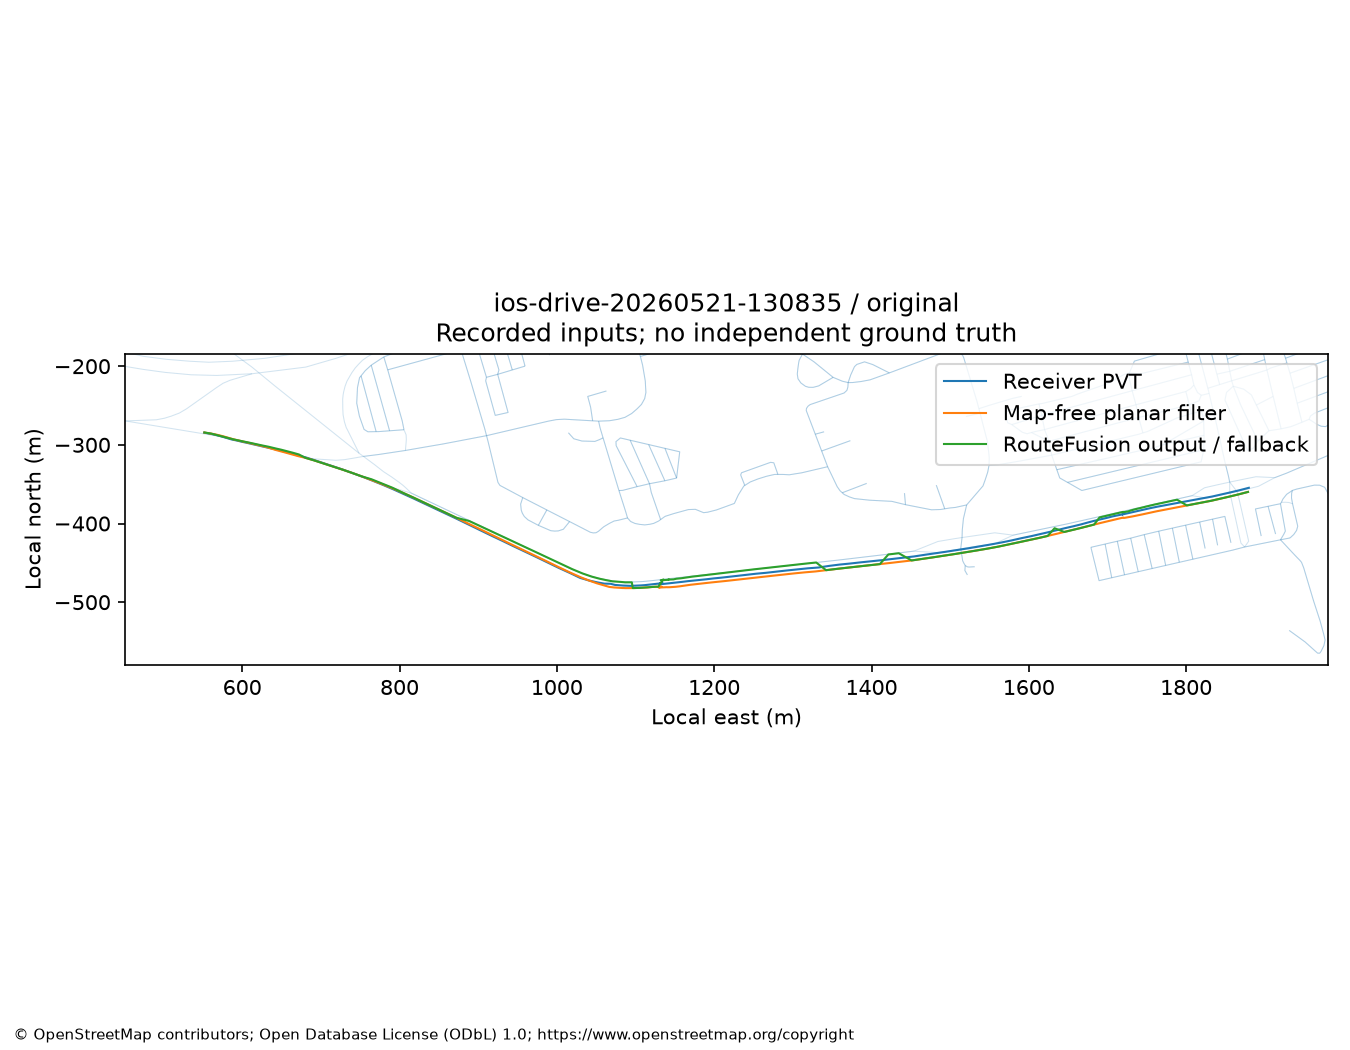

Source data for this figure (header and first rows):
t_s, raw_e, raw_n, baseline_e, baseline_n, output_e, output_n, speed_mps, status, edge, top_conditional_weight, branches, pruned_mass, map_correction_m, raw_baseline_distance_m, raw_output_distance_m, withheld_gnss, missing_map_injected, position_cov_ee, position_cov_en, position_cov_nn
63.57, 551.6, -284.5, 552, -284.3, 552, -284.3, 8.705, AMBIGUOUS, , 1.0, 1, 0.0, 0.0, 0.499, 0.499, False, False, 8.921, -0.001193, 8.916
64.57, 559.8, -286, 560.8, -285.7, 560.8, -285.7, 8.479, AMBIGUOUS, , 1.0, 1, 0.0, 0.0, 0.9711, 0.9711, False, False, 9.555, -0.006237, 9.536
65.57, 567, -287.6, 568.5, -287.3, 568.5, -287.7, 7.696, LATCHED, osm:1275322589:21098727:385029036:f, 1.0, 1, 0.0, 0.3979, 1.555, 1.472, False, False, 10.44, -0.4167, 8.214
66.57, 573.8, -289.4, 575.7, -289.1, 575.6, -289.4, 7.237, LATCHED, osm:1275322589:21098727:385029036:f, 1.0, 1, 0.0, 0.3775, 1.849, 1.767, False, False, 11.64, -0.541, 8.966
67.57, 580.1, -291.2, 582, -291, 582, -291.2, 6.857, LATCHED, osm:1275322589:21098727:385029036:f, 1.0, 1, 0.0, 0.2883, 1.958, 1.901, False, False, 13.05, -0.6873, 9.765
68.57, 586.8, -293.2, 588.8, -292.9, 588.8, -293.1, 7.033, LATCHED, osm:1275322589:21098727:385029036:f, 1.0, 1, 0.0, 0.1171, 2.059, 2.041, False, False, 14.65, -0.8539, 10.55
69.57, 593.6, -294.6, 595.8, -294.6, 595.8, -294.5, 7.008, LATCHED, osm:1275322589:21098727:385029036:f, 1.0, 1, 0.0, 0.06279, 2.201, 2.241, False, False, 16.38, -1.096, 11.35
70.57, 599.9, -296.2, 602.4, -296.1, 602.5, -295.9, 6.738, LATCHED, osm:1275322589:21098727:385029036:f, 1.0, 1, 0.0, 0.2365, 2.51, 2.603, False, False, 18.24, -1.384, 12.11
71.57, 606.1, -297.5, 608.9, -297.6, 609, -297.2, 6.409, LATCHED, osm:1275322589:21098727:385029036:f, 1.0, 1, 0.0, 0.4021, 2.871, 2.995, False, False, 20.23, -1.718, 12.8
72.57, 611.4, -298.7, 614.8, -299, 614.9, -298.5, 5.79, LATCHED, osm:1275322589:21098727:385029036:f, 1.0, 1, 0.0, 0.4515, 3.367, 3.49, False, False, 22.36, -1.931, 14.09
73.57, 616.1, -299.8, 619.8, -300.2, 620, -299.5, 5.059, LATCHED, osm:1275322589:21098727:385029036:f, 1.0, 1, 0.0, 0.6709, 3.719, 3.882, False, False, 24.54, -2.418, 14.31
74.57, 620.1, -300.7, 624.1, -301.2, 624.3, -300.5, 4.411, LATCHED, osm:1275322589:21098727:385029036:f, 1.0, 1, 0.0, 0.7124, 4.079, 4.233, False, False, 26.87, -2.687, 15.51
75.57, 623.6, -301.5, 627.8, -302.1, 628.1, -301.2, 3.781, LATCHED, osm:1275322589:21098727:385029036:f, 1.0, 1, 0.0, 0.8875, 4.283, 4.485, False, False, 29.14, -3.39, 15.36
76.57, 626.4, -302.2, 630.5, -302.7, 630.7, -301.8, 3.222, LATCHED, osm:1275322589:21098727:385029036:f, 1.0, 1, 0.0, 0.9211, 4.114, 4.329, False, False, 31.61, -3.696, 16.43
77.57, 629.9, -303, 633.3, -303.5, 633.6, -302.4, 3.587, LATCHED, osm:1275322589:21098727:385029036:f, 1.0, 1, 0.0, 1.15, 3.505, 3.804, False, False, 34, -4.425, 16.12
78.57, 634.7, -304, 637.2, -304.8, 637.6, -303.4, 4.553, LATCHED, osm:1275322589:21098727:385029036:f, 1.0, 1, 0.0, 1.428, 2.657, 2.985, False, False, 36.59, -4.723, 17.33
79.57, 640.7, -305.4, 642.4, -306.4, 642.9, -304.7, 5.714, LATCHED, osm:1275322589:21098727:385029036:f, 1.0, 1, 0.0, 1.829, 1.998, 2.322, False, False, 39.05, -5.551, 16.92
80.57, 647.5, -306.9, 648.6, -308, 649.2, -306.1, 6.582, LATCHED, osm:1275322589:21098727:385029036:f, 1.0, 1, 0.0, 2.059, 1.554, 1.887, False, False, 41.18, -6.67, 17.05
81.57, 654.7, -308.9, 655.4, -309.9, 656.1, -307.8, 7.254, LATCHED, osm:1275322589:21098727:385029036:f, 1.0, 1, 0.0, 2.224, 1.285, 1.782, False, False, 43.43, -7.674, 17.29
82.57, 663, -311.1, 663.3, -312.1, 664, -309.9, 8.165, LATCHED, osm:1275322589:21098727:385029036:f, 0.9993, 3, 0.0, 2.284, 1.036, 1.574, False, False, 45.73, -8.624, 17.56
83.57, 671.2, -313.6, 671.4, -314.4, 672, -312.2, 8.554, LATCHED, osm:1275322589:21098727:385029036:f, 0.9719, 5, 0.0, 2.304, 0.8079, 1.635, False, False, 47.18, -9.631, 17.94
84.57, 680.8, -315.9, 680.3, -316.5, 680.3, -316.5, 9.499, AMBIGUOUS, , 0.709, 7, 4.440892098500626e-16, 0.0, 0.7329, 0.7329, False, False, 53.69, -2.566, 41.87
85.57, 691.8, -319.4, 690.7, -319.6, 690.7, -319.6, 11.01, AMBIGUOUS, , 0.4324, 7, 0.0008595, 0.0, 1.067, 1.067, False, False, 56.38, -2.989, 42.68
86.57, 704, -323.5, 702.9, -323.5, 702.9, -323.5, 12.27, AMBIGUOUS, , 0.5389, 7, 0.03313, 0.0, 1.126, 1.126, False, False, 59.12, -3.208, 44.34
87.57, 715.9, -327.5, 715, -327.5, 715, -327.5, 12.45, AMBIGUOUS, , 0.6582, 7, 0.0005079, 0.0, 0.9446, 0.9446, False, False, 61.84, -3.454, 46.01
88.57, 728.2, -331.5, 727.4, -331.4, 727.4, -331.4, 12.75, AMBIGUOUS, , 0.8705, 6, 1.2782219727114352e-11, 0.0, 0.8359, 0.8359, False, False, 64.55, -3.688, 47.79
89.57, 740.4, -336, 739.9, -335.7, 739.9, -335.7, 13.01, AMBIGUOUS, , 0.9907, 6, 0.0, 0.0, 0.6299, 0.6299, False, False, 67.26, -3.872, 49.71
90.57, 753, -340.6, 752.4, -340.2, 752.4, -340.2, 13.25, AMBIGUOUS, , 0.9995, 10, 2.220446049250313e-16, 0.0, 0.6721, 0.6721, False, False, 69.96, -4.03, 51.7
91.57, 765.8, -345.6, 765.3, -345, 764.4, -343.7, 13.61, LATCHED, osm:58330523:385029036:21090813:f, 1, 7, 1.4432899320127035e-15, 1.632, 0.7082, 2.337, False, False, 55.98, -15.38, 20.33
92.57, 778.9, -350.9, 778.5, -350.2, 777.4, -349, 13.93, LATCHED, osm:58330523:385029036:21090813:f, 1, 4, 0.0, 1.589, 0.8558, 2.428, False, False, 58.14, -16.24, 20.64
93.57, 791.9, -356.4, 791.7, -355.5, 790.5, -354.3, 14.04, LATCHED, osm:58330523:385029036:21090813:f, 0.9999, 5, 0.0, 1.685, 0.9244, 2.485, False, False, 60.35, -16.64, 20.56
94.57, 804.7, -362.2, 804.7, -361.1, 804.7, -361.1, 14.01, AMBIGUOUS, , 0.949, 9, 6.828020545068814e-05, 0.0, 1.041, 1.041, False, False, 80.58, -4.409, 60.61
95.57, 817.5, -368.1, 817.6, -367, 817.6, -367, 14.14, AMBIGUOUS, , 0.4013, 9, 0.05574, 0.0, 1.081, 1.081, False, False, 83.18, -4.473, 62.94
96.57, 830.7, -374.3, 830.8, -373.1, 830.8, -373.1, 14.49, AMBIGUOUS, , 0.8087, 9, 0.1993, 0.0, 1.147, 1.147, False, False, 85.75, -4.526, 65.3
97.57, 844.2, -380.6, 844.3, -379.5, 844.3, -379.5, 14.79, AMBIGUOUS, , 0.9306, 9, 0.005573, 0.0, 1.053, 1.053, False, False, 88.29, -4.566, 67.68
98.57, 858.2, -387.1, 858.2, -386, 858.2, -386, 15.24, AMBIGUOUS, , 1.0, 3, 2.1009188833076564e-09, 0.0, 1.156, 1.156, False, False, 90.8, -4.61, 70.07
99.57, 872.4, -393.9, 872.3, -392.7, 872.3, -392.7, 15.62, AMBIGUOUS, , 1.0, 3, 0.0, 0.0, 1.174, 1.174, False, False, 93.28, -4.647, 72.44
100.6, 887.3, -401.1, 887, -399.9, 888.4, -396.7, 16.24, LATCHED, osm:1284518152:6836133504:21090813:r, 1.0, 3, 0.0, 3.406, 1.244, 4.503, False, False, 59.91, -20.72, 22.92
101.6, 902.5, -408.4, 902.5, -407.2, 903.9, -403.9, 16.69, LATCHED, osm:1284518152:6836133504:21090813:r, 1.0, 3, 0.0, 3.607, 1.199, 4.727, False, False, 61.56, -21.74, 23.69
102.6, 917.1, -415.6, 917.4, -414.5, 919, -411, 16.31, LATCHED, osm:1284518152:6836133504:21090813:r, 1.0, 3, 0.0, 3.862, 1.148, 4.997, False, False, 63.25, -22.76, 24.41
103.6, 931, -422.2, 931.6, -421.4, 933.4, -417.7, 15.66, LATCHED, osm:1284518152:6836133504:21090813:r, 1, 3, 0.0, 4.111, 0.983, 5.086, False, False, 64.97, -23.78, 25.07
104.6, 944.6, -428.7, 945.2, -428, 947.2, -424.1, 15.2, LATCHED, osm:1284518152:6836133504:21090813:r, 1.0, 3, 4.440892098500626e-16, 4.349, 0.9824, 5.311, False, False, 66.72, -24.79, 25.7
105.6, 958.4, -435.2, 958.9, -434.5, 960.9, -430.5, 15.28, LATCHED, osm:1284518152:6836133504:21090813:r, 1, 3, 0.0, 4.493, 0.8597, 5.342, False, False, 68.48, -25.78, 26.29
106.6, 972.7, -442, 973.1, -441.3, 975.1, -437.2, 15.72, LATCHED, osm:1284518152:6836133504:21090813:r, 1.0, 3, 0.0, 4.616, 0.825, 5.441, False, False, 70.25, -26.76, 26.87
107.6, 987.6, -449.3, 987.9, -448.4, 990, -444.2, 16.31, LATCHED, osm:1284518152:6836133504:21090813:r, 1.0, 3, 3.3306690738754696e-16, 4.728, 0.8927, 5.61, False, False, 72.01, -27.73, 27.44
108.6, 1003, -456.5, 1003, -455.8, 1005, -451.4, 16.47, LATCHED, osm:1284518152:6836133504:21090813:r, 1.0, 3, 0.0, 4.869, 0.8133, 5.682, False, False, 73.77, -28.7, 27.96
109.6, 1017, -462.9, 1017, -462.5, 1020, -458, 15.62, LATCHED, osm:1284518152:6836133504:21090813:r, 1.0, 3, 2.220446049250313e-16, 5.067, 0.6871, 5.703, False, False, 75.57, -28.92, 27.62
110.6, 1030, -469.2, 1030, -468.2, 1033, -463.5, 14.61, LATCHED, osm:1284518152:6836133504:21090813:r, 1.0, 3, 0.0, 5.415, 1.019, 6.429, False, False, 76.98, -28.52, 26.64
111.6, 1042, -472.6, 1042, -472.7, 1044, -467.5, 13.1, LATCHED, osm:1284518152:6836133504:21090813:r, 1.0, 3, 0.0, 5.94, 0.108, 5.832, False, False, 77.05, -26.7, 24.53
112.6, 1052, -474.9, 1051, -476.1, 1054, -470.2, 11.11, LATCHED, osm:1284518152:6836133504:21090813:r, 1, 3, 0.0, 6.669, 1.337, 5.333, False, False, 76.18, -24.16, 22.09
113.6, 1060, -476.4, 1059, -478.4, 1063, -471.9, 9.403, LATCHED, osm:1284518152:6836133504:21090813:r, 1.0, 3, 1.1102230246251565e-16, 7.303, 2.279, 5.024, False, False, 75.32, -21.75, 20
114.6, 1068, -476.6, 1067, -480.6, 1071, -473.5, 8.357, LATCHED, osm:1284518152:6836133504:21090813:r, 1.0, 3, 0.0, 8.145, 4.29, 3.959, False, False, 77.24, -21.86, 20.29
115.6, 1074, -478.1, 1073, -481.3, 1076, -473.9, 6.819, LATCHED, osm:1284518152:6836133504:21090813:r, 1.0, 3, 0.0, 8.175, 3.404, 4.798, False, False, 71.14, -16.44, 16.84
116.6, 1080, -478.5, 1078, -481.7, 1082, -474.3, 5.956, LATCHED, osm:1284518152:6836133504:21090813:r, 1, 4, 0.0, 8.187, 3.461, 4.728, False, False, 69.59, -13.89, 15.25
117.6, 1085, -478.9, 1083, -482, 1087, -474.8, 5.287, LATCHED, osm:1284518152:6836133504:21090813:r, 0.9998, 6, 4.440892098500626e-16, 8.076, 3.395, 4.684, False, False, 71.56, -13.81, 15.44
118.6, 1089, -479, 1088, -482.1, 1091, -474.8, 4.936, LATCHED, osm:1284518152:6836133504:21090813:r, 0.9975, 6, 0.000144, 8.065, 3.459, 4.612, False, False, 69.12, -10.94, 13.93
119.6, 1094, -479.3, 1092, -482.1, 1095, -474.8, 4.757, LATCHED, osm:1284518152:6836133504:21090813:r, 0.9837, 6, 0.002009, 7.999, 3.344, 4.7, False, False, 68.58, -9.209, 13.12
120.6, 1098, -479.1, 1097, -482.1, 1097, -482.1, 4.604, AMBIGUOUS, , 0.9366, 6, 0.01437, 0.0, 3.41, 3.41, False, False, 135.8, -2.257, 101.3
121.6, 1103, -478.9, 1101, -482, 1101, -482, 4.5, AMBIGUOUS, , 0.7995, 6, 0.06333, 0.0, 3.511, 3.511, False, False, 137.4, -1.787, 101.6
122.6, 1107, -478.7, 1105, -481.8, 1105, -481.8, 4.407, AMBIGUOUS, , 0.6223, 6, 0.1875, 0.0, 3.642, 3.642, False, False, 138.9, -1.318, 102.1
... 123 more rows
